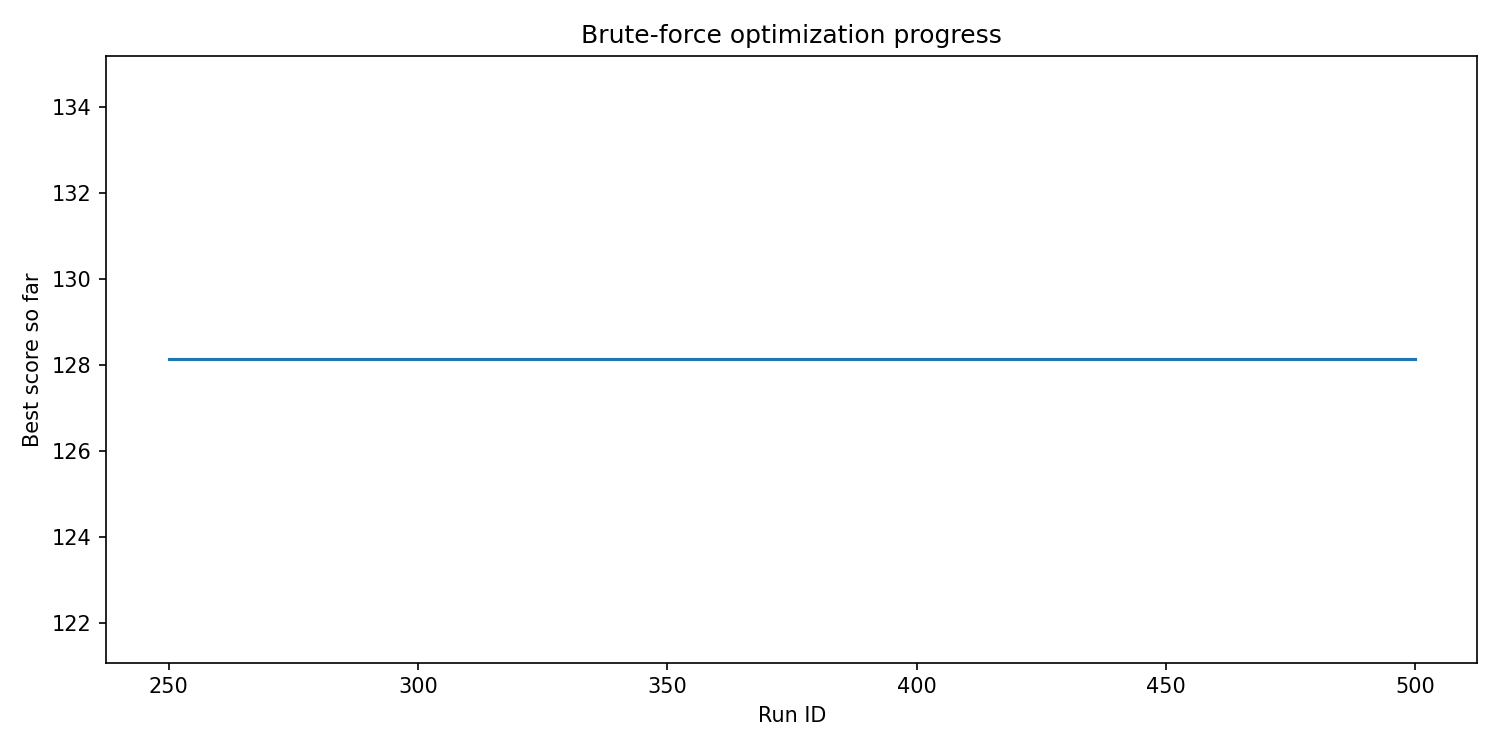

The file beside this chart, header and first rows:
run_id, best_score, elapsed_seconds
250, 128.1, 22.85
500, 128.1, 46.6
